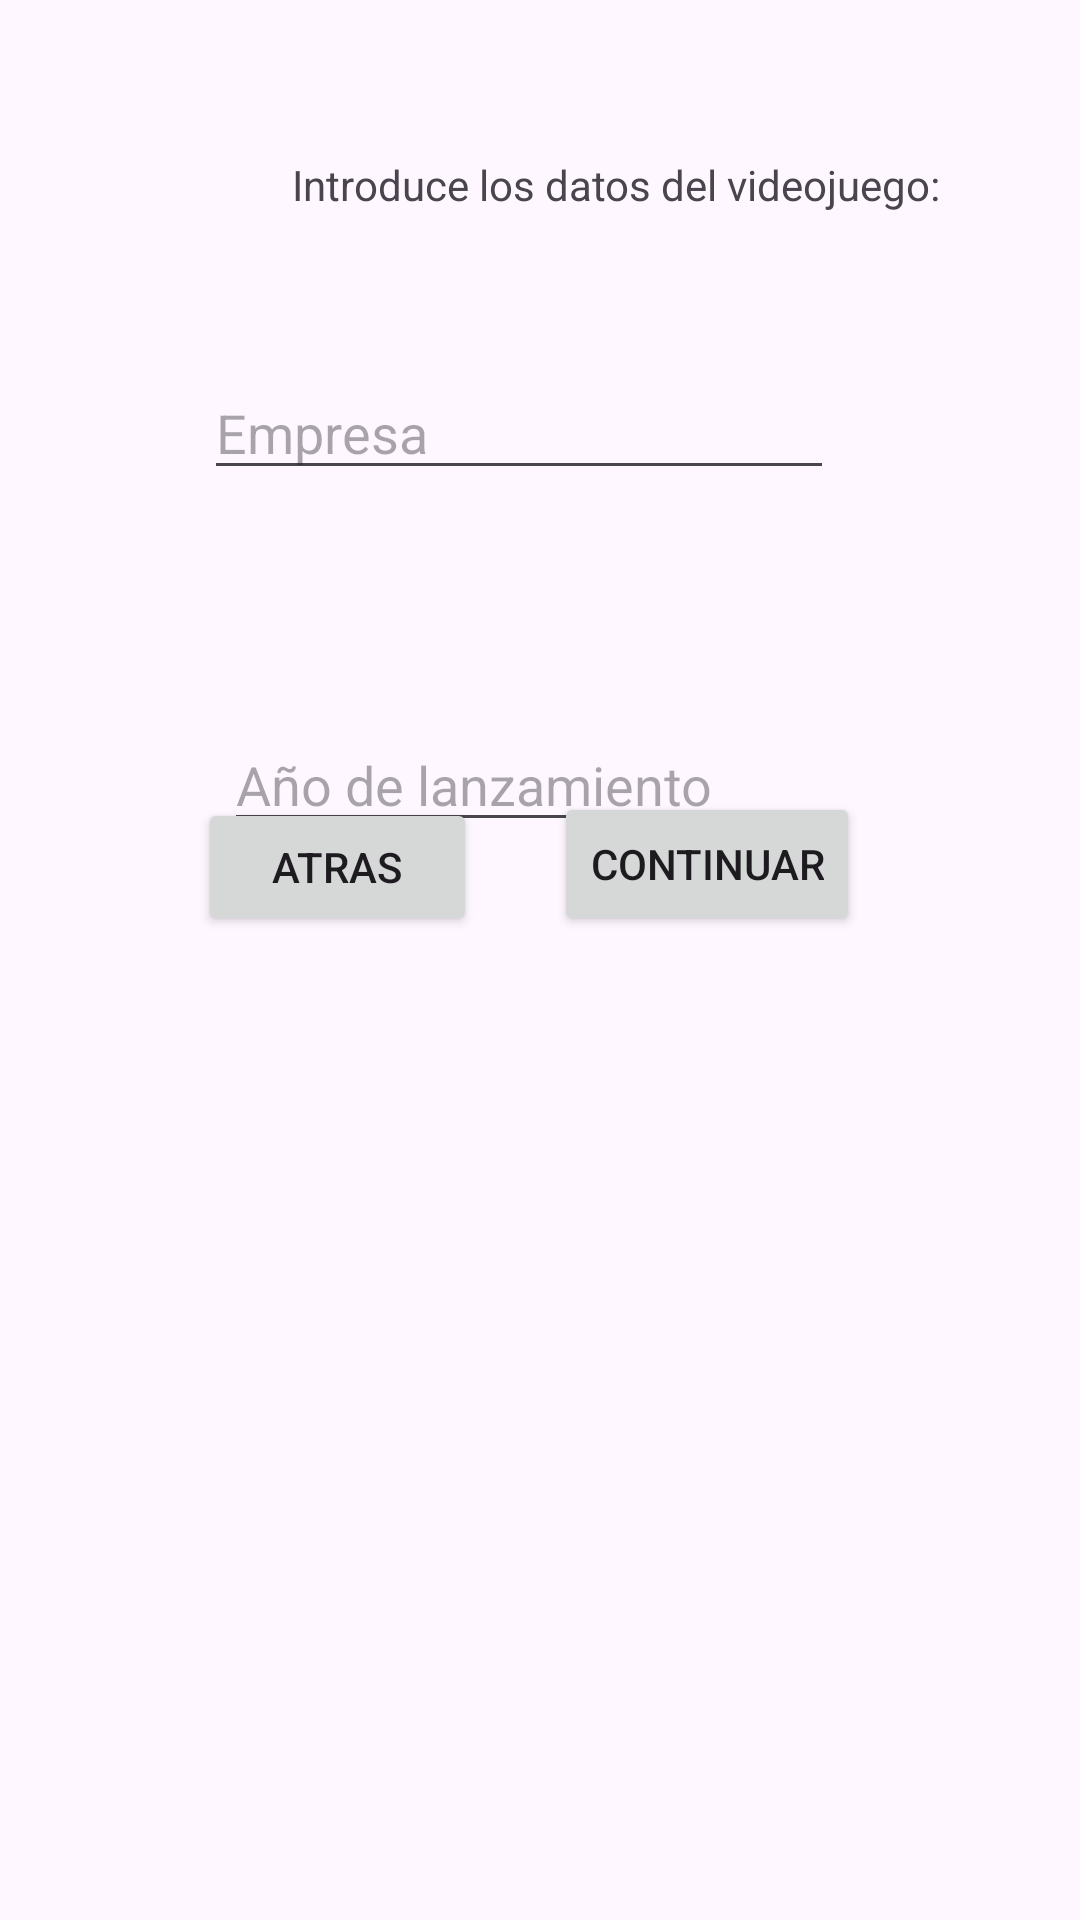

The Android layout XML behind this screen, and the referenced resources:
<!-- AndroidManifest.xml: application theme Theme.Examen_2_EVA -->
<!-- res/layout/activity_second.xml -->
<?xml version="1.0" encoding="utf-8"?>
<androidx.constraintlayout.widget.ConstraintLayout xmlns:android="http://schemas.android.com/apk/res/android"
    xmlns:app="http://schemas.android.com/apk/res-auto"
    xmlns:tools="http://schemas.android.com/tools"
    android:layout_width="match_parent"
    android:layout_height="match_parent"
    tools:context=".SecondActivity">

    <TextView
        android:id="@+id/textView3"
        android:layout_width="355dp"
        android:layout_height="44dp"
        android:layout_marginStart="28dp"
        android:layout_marginTop="52dp"
        android:layout_marginEnd="28dp"
        android:text="Introduce los datos del videojuego:"
        android:textAlignment="center"
        app:layout_constraintEnd_toEndOf="parent"
        app:layout_constraintHorizontal_bias="0.0"
        app:layout_constraintStart_toStartOf="parent"
        app:layout_constraintTop_toTopOf="parent" />

    <EditText
        android:id="@+id/editTextAño_lanzamiento"
        android:layout_width="wrap_content"
        android:layout_height="wrap_content"
        android:layout_marginStart="100dp"
        android:layout_marginTop="76dp"
        android:layout_marginEnd="101dp"
        android:ems="10"
        android:hint="Año de lanzamiento"
        android:inputType="text"
        app:layout_constraintEnd_toEndOf="parent"
        app:layout_constraintStart_toStartOf="parent"
        app:layout_constraintTop_toBottomOf="@+id/editTextEmpresa" />

    <EditText
        android:id="@+id/editTextEmpresa"
        android:layout_width="wrap_content"
        android:layout_height="wrap_content"
        android:layout_marginStart="94dp"
        android:layout_marginTop="122dp"
        android:layout_marginEnd="108dp"
        android:ems="10"
        android:hint="Empresa"
        android:inputType="text"
        app:layout_constraintEnd_toEndOf="parent"
        app:layout_constraintStart_toStartOf="parent"
        app:layout_constraintTop_toTopOf="parent" />

    <Button
        android:id="@+id/btnAtras"
        android:layout_width="93dp"
        android:layout_height="46dp"
        android:layout_marginStart="66dp"
        android:layout_marginEnd="257dp"
        android:layout_marginBottom="328dp"
        android:text="Atras"
        app:layout_constraintBottom_toBottomOf="parent"
        app:layout_constraintEnd_toEndOf="parent"
        app:layout_constraintHorizontal_bias="0.0"
        app:layout_constraintStart_toStartOf="parent" />

    <Button
        android:id="@+id/btnContinuar2"
        android:layout_width="wrap_content"
        android:layout_height="wrap_content"
        android:layout_marginStart="206dp"
        android:layout_marginEnd="95dp"
        android:layout_marginBottom="328dp"
        android:text="Continuar"
        app:layout_constraintBottom_toBottomOf="parent"
        app:layout_constraintEnd_toEndOf="parent"
        app:layout_constraintStart_toStartOf="parent" />
</androidx.constraintlayout.widget.ConstraintLayout>
<!-- resources referenced by this layout -->
<resources>
  <style name="Theme.Examen_2_EVA" parent="Base.Theme.Examen_2_EVA" />
  <style name="Base.Theme.Examen_2_EVA" parent="Theme.Material3.DayNight.NoActionBar">
          
          
      </style>
</resources>
